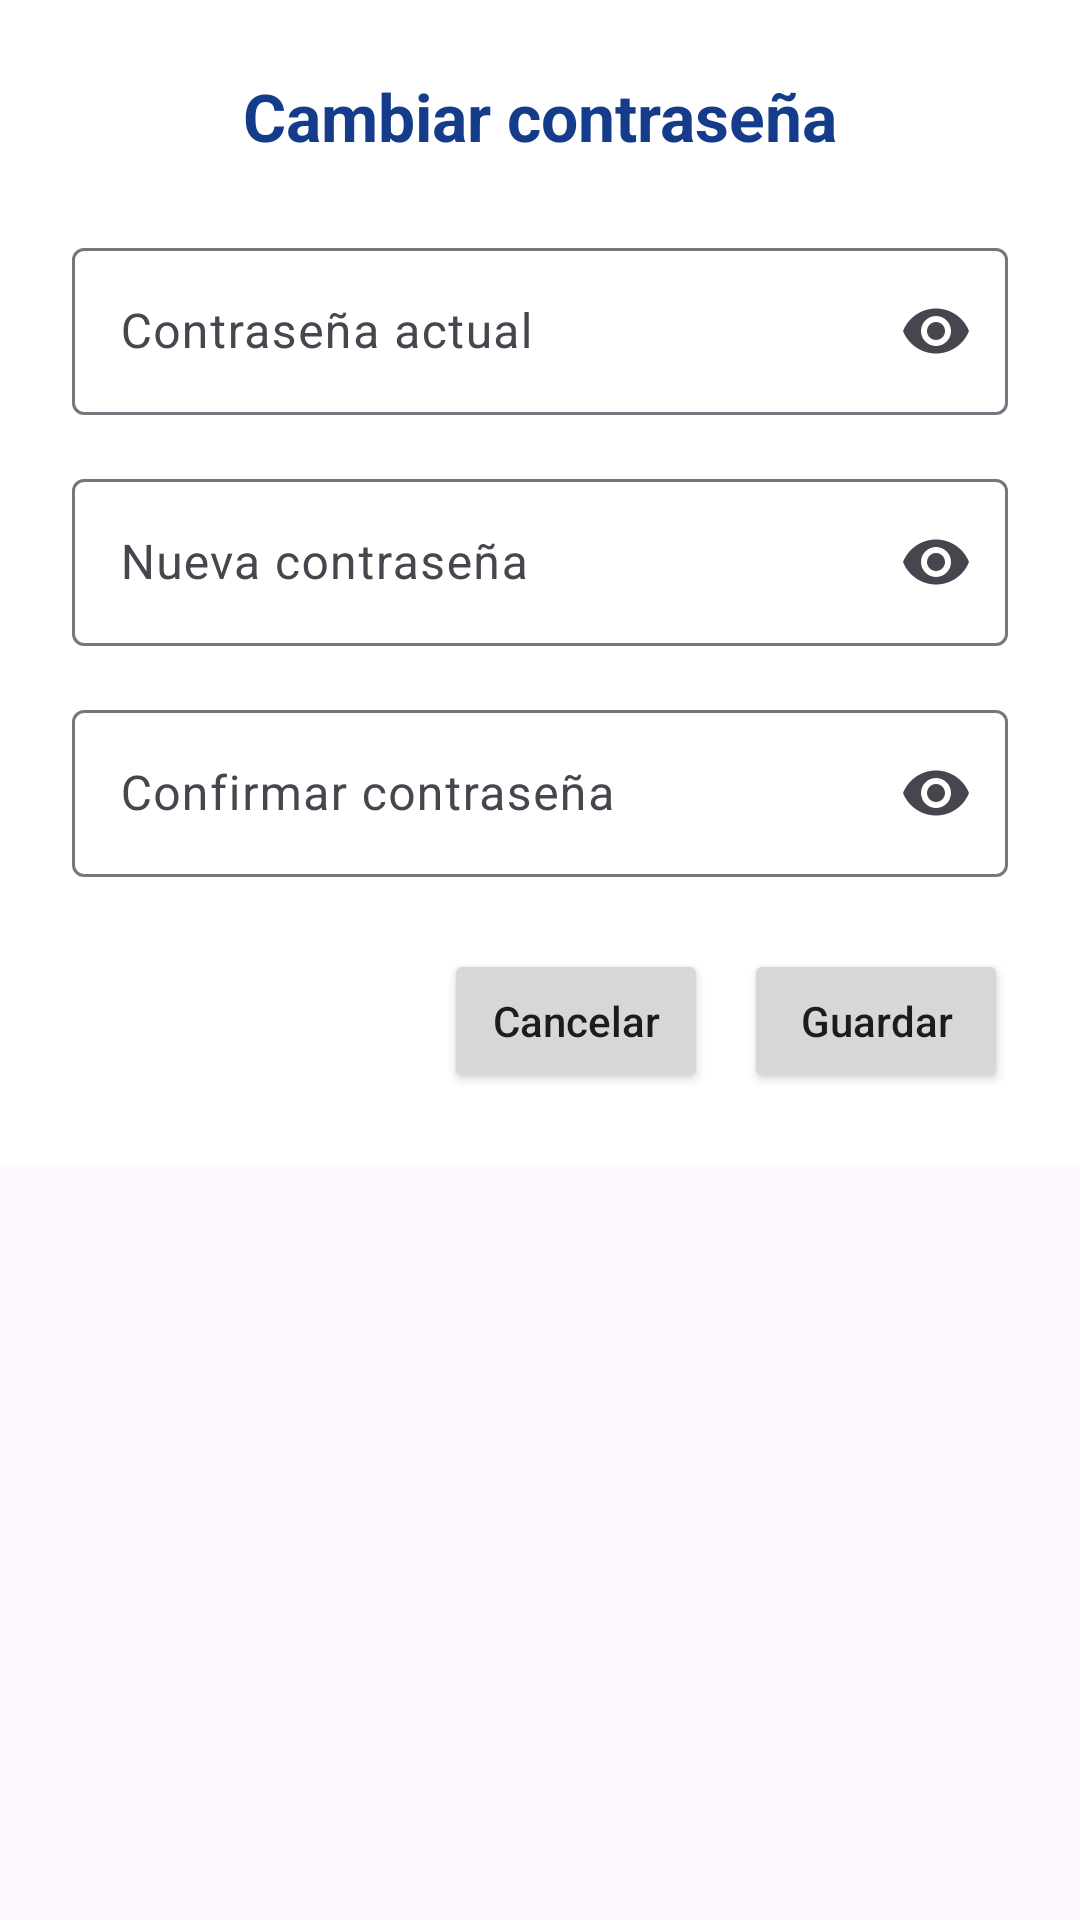

Android layout source for this screen:
<!-- AndroidManifest.xml: application theme Theme.SysLearning -->
<!-- res/layout/dialog_cambiar_password.xml -->
<?xml version="1.0" encoding="utf-8"?>
<ScrollView xmlns:android="http://schemas.android.com/apk/res/android"
    xmlns:app="http://schemas.android.com/apk/res-auto"
    android:layout_width="match_parent"
    android:layout_height="wrap_content">

    <LinearLayout
        android:layout_width="match_parent"
        android:layout_height="wrap_content"
        android:orientation="vertical"
        android:padding="24dp"
        android:background="@android:color/white">

        

        <TextView
            android:layout_width="wrap_content"
            android:layout_height="wrap_content"
            android:text="Cambiar contraseña"
            android:textStyle="bold"
            android:textSize="22sp"
            android:textColor="#143C8A"
            android:layout_gravity="center"
            android:layout_marginBottom="24dp"/>

        

        <com.google.android.material.textfield.TextInputLayout
            android:layout_width="match_parent"
            android:layout_height="wrap_content"
            android:hint="Contraseña actual"
            android:layout_marginBottom="16dp"
            app:endIconMode="password_toggle">

            <com.google.android.material.textfield.TextInputEditText
                android:id="@+id/etPasswordActual"
                android:layout_width="match_parent"
                android:layout_height="wrap_content"
                android:inputType="textPassword"
                android:textColor="#000000"/>

        </com.google.android.material.textfield.TextInputLayout>

        

        <com.google.android.material.textfield.TextInputLayout
            android:layout_width="match_parent"
            android:layout_height="wrap_content"
            android:hint="Nueva contraseña"
            android:layout_marginBottom="16dp"
            app:endIconMode="password_toggle">

            <com.google.android.material.textfield.TextInputEditText
                android:id="@+id/etNuevaPassword"
                android:layout_width="match_parent"
                android:layout_height="wrap_content"
                android:inputType="textPassword"
                android:textColor="#000000"/>

        </com.google.android.material.textfield.TextInputLayout>

        

        <com.google.android.material.textfield.TextInputLayout
            android:layout_width="match_parent"
            android:layout_height="wrap_content"
            android:hint="Confirmar contraseña"
            android:layout_marginBottom="24dp"
            app:endIconMode="password_toggle">

            <com.google.android.material.textfield.TextInputEditText
                android:id="@+id/etConfirmarPassword"
                android:layout_width="match_parent"
                android:layout_height="wrap_content"
                android:inputType="textPassword"
                android:textColor="#000000"/>

        </com.google.android.material.textfield.TextInputLayout>

        

        <LinearLayout
            android:layout_width="match_parent"
            android:layout_height="wrap_content"
            android:gravity="end"
            android:orientation="horizontal">

            <Button
                android:id="@+id/btnCancelarPassword"
                android:layout_width="wrap_content"
                android:layout_height="wrap_content"
                android:text="Cancelar"
                android:textAllCaps="false"
                android:layout_marginEnd="12dp"/>

            <Button
                android:id="@+id/btnGuardarPassword"
                android:layout_width="wrap_content"
                android:layout_height="wrap_content"
                android:text="Guardar"
                android:textAllCaps="false"/>

        </LinearLayout>

    </LinearLayout>

</ScrollView>
<!-- resources referenced by this layout -->
<resources>
  <style name="Theme.SysLearning" parent="Theme.MaterialComponents.DayNight.NoActionBar">
  
          
          <item name="colorPrimary">#143C8A</item>
          <item name="colorPrimaryVariant">#0D2E6E</item>
          <item name="colorOnPrimary">#FFFFFF</item>
  
          
          <item name="colorSecondary">#00B8D9</item>
          <item name="colorSecondaryVariant">#0099B7</item>
          <item name="colorOnSecondary">#FFFFFF</item>
  
          
          <item name="android:statusBarColor">#143C8A</item>
  
  
      </style>
</resources>
